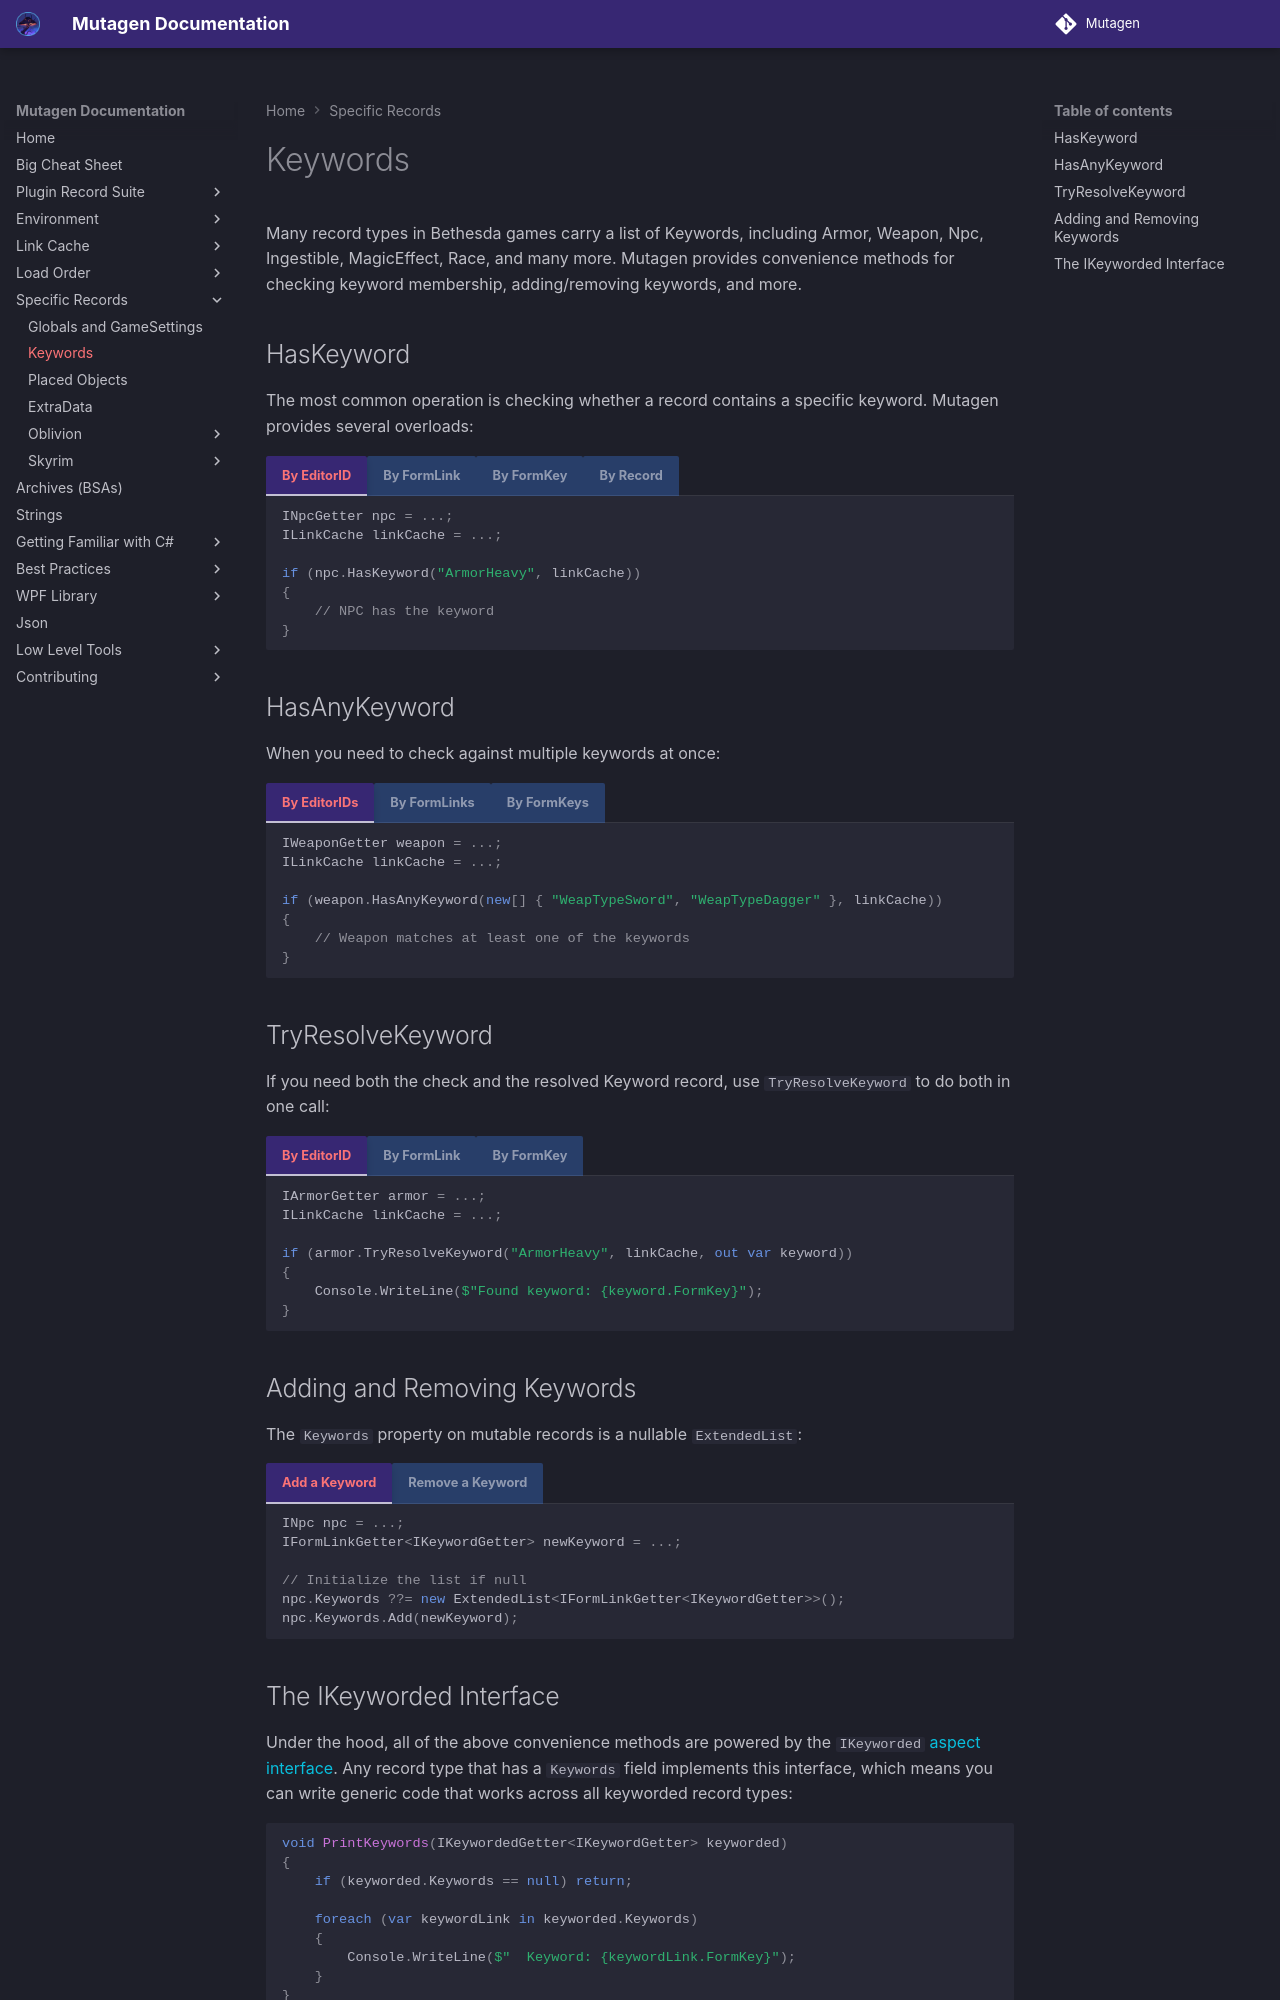

repository: Mutagen-Modding/Mutagen · page: plugins/specific/Keywords/index.html · generator: mkdocs

# Keywords

Many record types in Bethesda games carry a list of Keywords, including Armor, Weapon, Npc, Ingestible, MagicEffect, Race, and many more. Mutagen provides convenience methods for checking keyword membership, adding/removing keywords, and more.

## HasKeyword

The most common operation is checking whether a record contains a specific keyword. Mutagen provides several overloads:

=== "By EditorID"
    ```cs
    INpcGetter npc = ...;
    ILinkCache linkCache = ...;

    if (npc.HasKeyword("ArmorHeavy", linkCache))
    {
        // NPC has the keyword
    }
    ```
=== "By FormLink"
    ```cs
    INpcGetter npc = ...;
    IFormLinkGetter<IKeywordGetter> armorHeavyKeyword = ...;

    if (npc.HasKeyword(armorHeavyKeyword))
    {
        // NPC has the keyword
    }
    ```
=== "By FormKey"
    ```cs
    INpcGetter npc = ...;
    FormKey keywordFormKey = ...;

    if (npc.HasKeyword(keywordFormKey))
    {
        // NPC has the keyword
    }
    ```
=== "By Record"
    ```cs
    INpcGetter npc = ...;
    IKeywordGetter keyword = ...;

    if (npc.HasKeyword(keyword))
    {
        // NPC has the keyword
    }
    ```

## HasAnyKeyword

When you need to check against multiple keywords at once:

=== "By EditorIDs"
    ```cs
    IWeaponGetter weapon = ...;
    ILinkCache linkCache = ...;

    if (weapon.HasAnyKeyword(new[] { "WeapTypeSword", "WeapTypeDagger" }, linkCache))
    {
        // Weapon matches at least one of the keywords
    }
    ```
=== "By FormLinks"
    ```cs
    IWeaponGetter weapon = ...;
    IEnumerable<IFormLinkGetter<IKeywordGetter>> swordKeywords = ...;

    if (weapon.HasAnyKeyword(swordKeywords))
    {
        // Weapon matches at least one of the keywords
    }
    ```
=== "By FormKeys"
    ```cs
    IWeaponGetter weapon = ...;
    IEnumerable<FormKey> keywordFormKeys = ...;

    if (weapon.HasAnyKeyword(keywordFormKeys))
    {
        // Weapon matches at least one of the keywords
    }
    ```

## TryResolveKeyword

If you need both the check and the resolved Keyword record, use `TryResolveKeyword` to do both in one call:

=== "By EditorID"
    ```cs
    IArmorGetter armor = ...;
    ILinkCache linkCache = ...;

    if (armor.TryResolveKeyword("ArmorHeavy", linkCache, out var keyword))
    {
        Console.WriteLine($"Found keyword: {keyword.FormKey}");
    }
    ```
=== "By FormLink"
    ```cs
    IArmorGetter armor = ...;
    IFormLinkGetter<IKeywordGetter> keywordLink = ...;
    ILinkCache linkCache = ...;

    if (armor.TryResolveKeyword(keywordLink, linkCache, out var keyword))
    {
        Console.WriteLine($"Found keyword: {keyword.EditorID}");
    }
    ```
=== "By FormKey"
    ```cs
    IArmorGetter armor = ...;
    FormKey keywordFormKey = ...;
    ILinkCache linkCache = ...;

    if (armor.TryResolveKeyword(keywordFormKey, linkCache, out var keyword))
    {
        Console.WriteLine($"Found keyword: {keyword.EditorID}");
    }
    ```

## Adding and Removing Keywords

The `Keywords` property on mutable records is a nullable `ExtendedList`:

=== "Add a Keyword"
    ```cs
    INpc npc = ...;
    IFormLinkGetter<IKeywordGetter> newKeyword = ...;

    // Initialize the list if null
    npc.Keywords ??= new ExtendedList<IFormLinkGetter<IKeywordGetter>>();
    npc.Keywords.Add(newKeyword);
    ```
=== "Remove a Keyword"
    ```cs
    INpc npc = ...;
    FormKey keywordToRemove = ...;

    npc.Keywords?.RemoveAll(x => x.FormKey == keywordToRemove);
    ```
